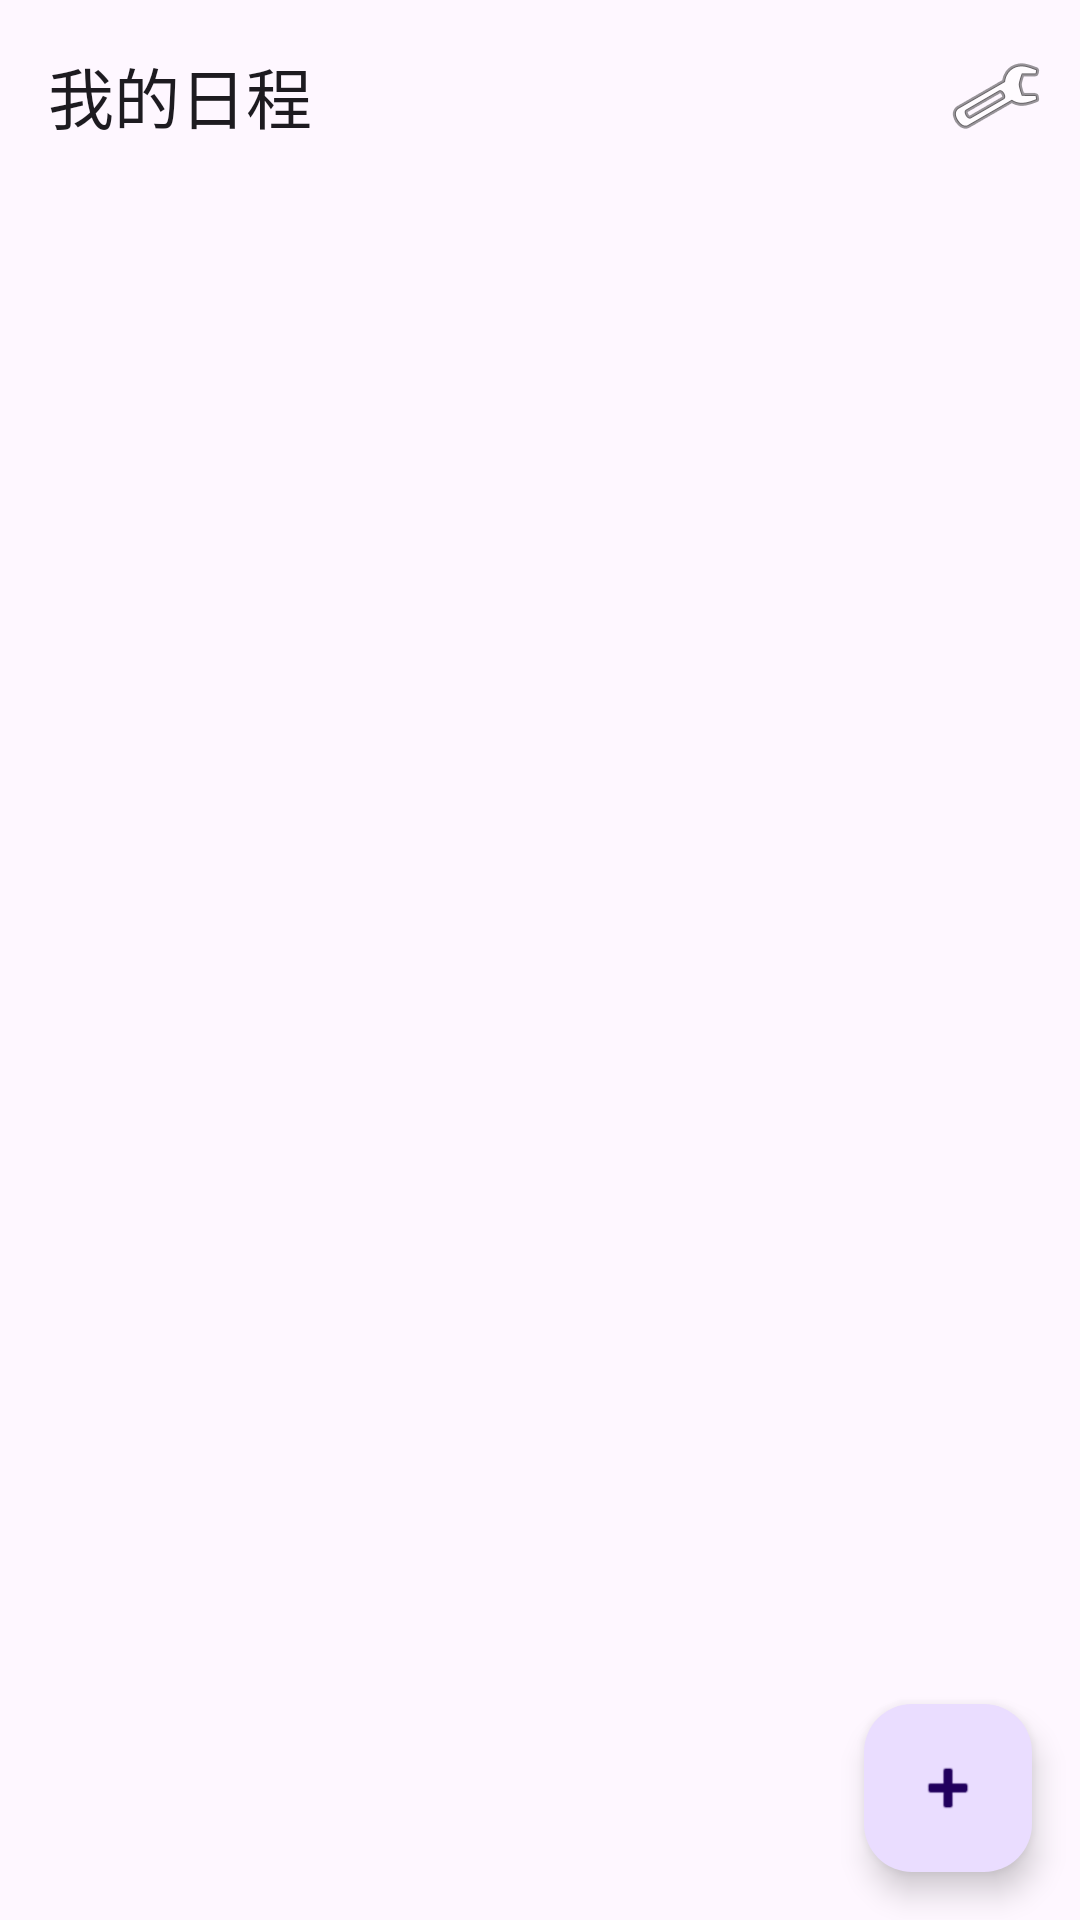

Here is an Android app screen rendered from its layout file. Give the layout XML and the strings, colors and styles it references.
<!-- AndroidManifest.xml: application theme Theme.Walrus_Manager -->
<!-- res/layout/fragment_schedule_list.xml -->
<?xml version="1.0" encoding="utf-8"?>
<androidx.coordinatorlayout.widget.CoordinatorLayout xmlns:android="http://schemas.android.com/apk/res/android"
    xmlns:app="http://schemas.android.com/apk/res-auto"
    android:layout_width="match_parent"
    android:layout_height="match_parent">

    <com.google.android.material.appbar.AppBarLayout
        android:layout_width="match_parent"
        android:layout_height="wrap_content">

        <com.google.android.material.appbar.MaterialToolbar
            android:id="@+id/toolbar"
            android:layout_width="match_parent"
            android:layout_height="?attr/actionBarSize"
            app:title="我的日程"
            app:menu="@menu/menu_schedule_list" />

    </com.google.android.material.appbar.AppBarLayout>

    <androidx.recyclerview.widget.RecyclerView
        android:id="@+id/recyclerView"
        android:layout_width="match_parent"
        android:layout_height="match_parent"
        android:padding="16dp"
        android:clipToPadding="false"
        app:layout_behavior="@string/appbar_scrolling_view_behavior" />

    <com.google.android.material.floatingactionbutton.FloatingActionButton
        android:id="@+id/fabAddSchedule"
        android:layout_width="wrap_content"
        android:layout_height="wrap_content"
        android:layout_gravity="bottom|end"
        android:layout_margin="16dp"
        android:contentDescription="添加日程"
        app:srcCompat="@android:drawable/ic_input_add" />

</androidx.coordinatorlayout.widget.CoordinatorLayout>
<!-- resources referenced by this layout -->
<resources>
  <style name="Theme.Walrus_Manager" parent="Base.Theme.Walrus_Manager" />
  <style name="Base.Theme.Walrus_Manager" parent="Theme.Material3.DayNight.NoActionBar">
          
          
      </style>
</resources>
